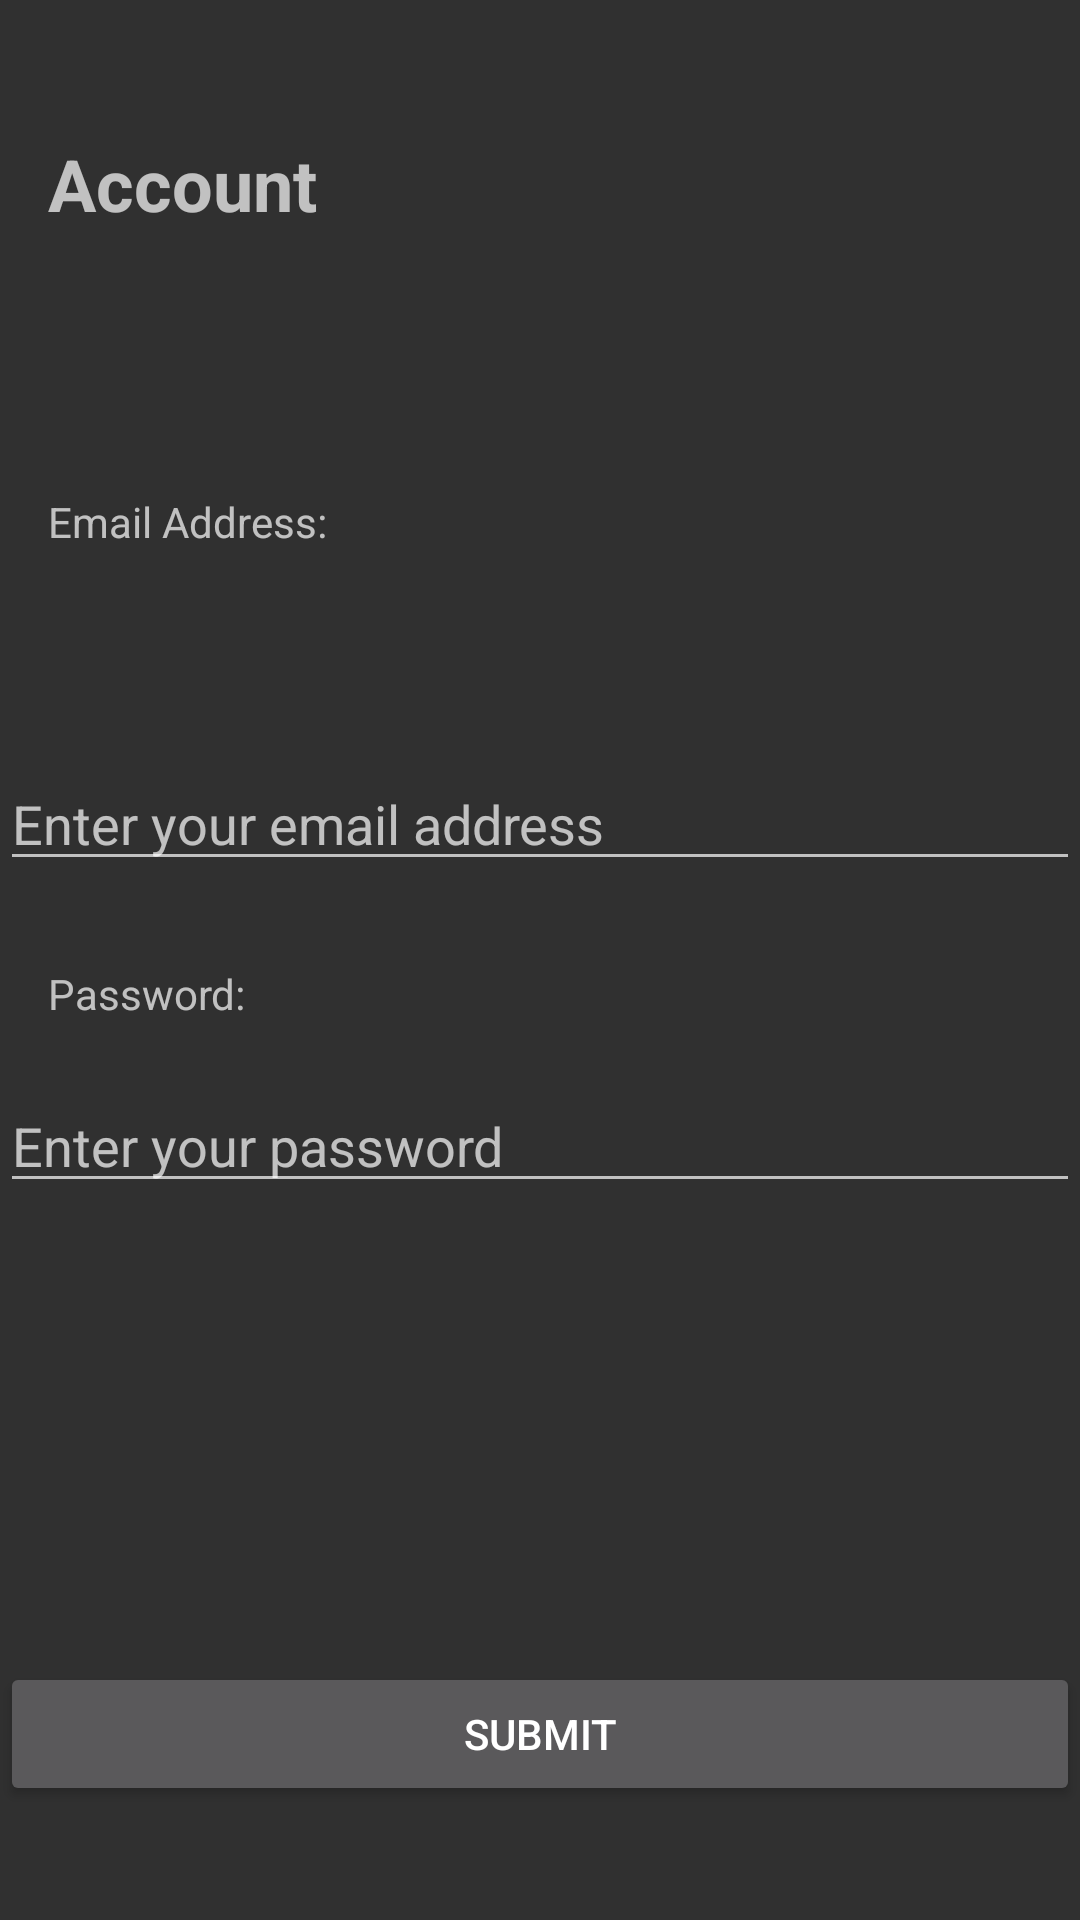

The Android layout XML behind this screen, and the referenced resources:
<!-- AndroidManifest.xml: application theme Theme.AppCompat -->
<!-- res/layout/activity_login_page.xml -->
<?xml version="1.0" encoding="utf-8"?>
<androidx.constraintlayout.widget.ConstraintLayout xmlns:android="http://schemas.android.com/apk/res/android"
    xmlns:app="http://schemas.android.com/apk/res-auto"
    xmlns:tools="http://schemas.android.com/tools"
    android:layout_width="match_parent"
    android:layout_height="match_parent"
    tools:context=".LoginPage">

    

    
    <TextView
        android:id="@+id/titleTextView"
        android:layout_width="wrap_content"
        android:layout_height="wrap_content"
        android:layout_centerHorizontal="true"
        android:layout_marginStart="16dp"
        android:layout_marginTop="45dp"
        android:text="Account"
        android:textSize="24sp"
        android:textStyle="bold"
        app:layout_constraintStart_toStartOf="parent"
        app:layout_constraintTop_toTopOf="parent" />

    

    
    <TextView
        android:id="@+id/emailLabel"
        android:layout_width="wrap_content"
        android:layout_height="wrap_content"
        android:layout_below="@+id/titleTextView"
        android:layout_marginStart="16dp"
        android:layout_marginTop="87dp"
        android:text="Email Address:"
        app:layout_constraintStart_toStartOf="parent"
        app:layout_constraintTop_toBottomOf="@+id/titleTextView" />

    <EditText
        android:id="@+id/emailEditText"
        android:layout_width="match_parent"
        android:layout_height="wrap_content"
        android:layout_below="@+id/emailLabel"
        android:layout_marginTop="69dp"
        android:hint="Enter your email address"
        android:inputType="textEmailAddress"
        app:layout_constraintStart_toStartOf="parent"
        app:layout_constraintTop_toBottomOf="@+id/emailLabel" />

    

    
    <TextView
        android:id="@+id/passwordLabel"
        android:layout_width="wrap_content"
        android:layout_height="wrap_content"
        android:layout_below="@+id/emailEditText"
        android:layout_marginStart="16dp"
        android:layout_marginTop="28dp"
        android:text="Password:"
        app:layout_constraintStart_toStartOf="parent"
        app:layout_constraintTop_toBottomOf="@+id/emailEditText" />

    <EditText
        android:id="@+id/passwordEditText"
        android:layout_width="match_parent"
        android:layout_height="wrap_content"
        android:layout_below="@+id/passwordLabel"
        android:layout_marginTop="19dp"
        android:hint="Enter your password"
        android:inputType="textPassword"
        app:layout_constraintStart_toStartOf="parent"
        app:layout_constraintTop_toBottomOf="@+id/passwordLabel" />

    <Button
        android:id="@+id/submitButton"
        android:layout_width="match_parent"
        android:layout_height="wrap_content"
        android:layout_below="@+id/passwordEditText"
        android:layout_marginBottom="38dp"
        android:text="Submit"
        app:layout_constraintBottom_toBottomOf="parent"
        app:layout_constraintStart_toStartOf="parent" />

</androidx.constraintlayout.widget.ConstraintLayout>
<!-- resources referenced by this layout -->
<resources>

</resources>
